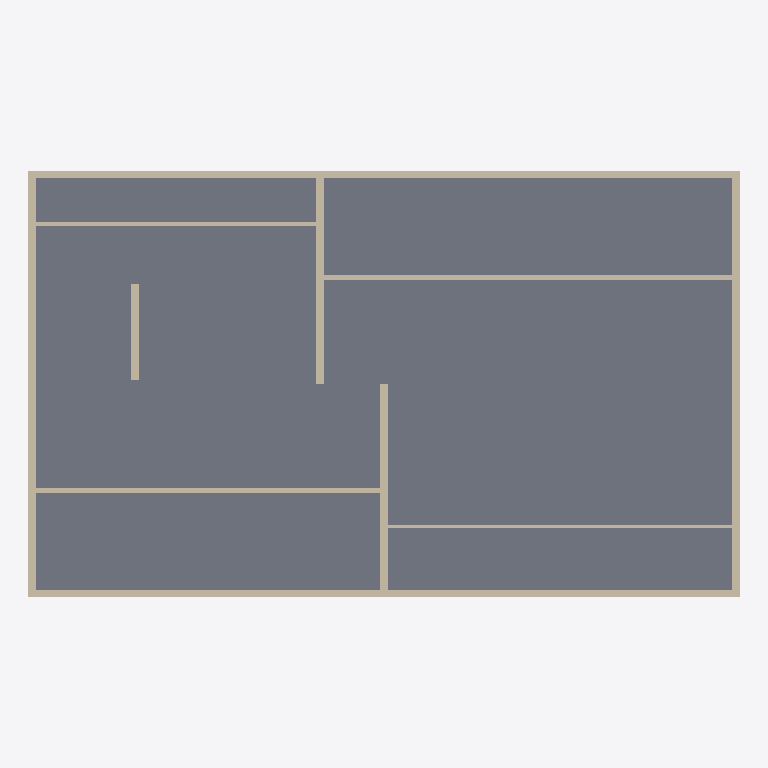
Plan cut of the same IFC building model at storey '2. kerros' (level 3.25 m, cut at 4.65 m), seen from above with north up, elements coloured by IFC class: 11 walls (beige), 1 slab (grey). Cut surfaces are drawn darker.
Extent 20.0 m × 12.0 m × 8.1 m (x, y, z). Storeys (2): 1. kerros at 0.00 m; 2. kerros at 3.25 m. Elements (22): 20 IfcWall, 2 IfcSlab.

HEADER;
FILE_DESCRIPTION(('ViewDefinition [ReferenceView]'),'2;1');
FILE_NAME('esimerkki.ifc','2026-10-24T16:40:00',('Lastutec'),('Lastutec'),'gen','gen','');
FILE_SCHEMA(('IFC4'));
ENDSEC;
DATA;
#15=IFCPROJECT('0s6vk__Wv0Bh$X70pOci5r',#6,'Testikohde',$,$,$,$,(#13),#10);
#19=IFCSITE('1EWIG8vDX9mv$jZzRgmkag',#6,'Tontti',$,$,#18,$,$,.ELEMENT.,$,$,$,$,$);
#23=IFCBUILDING('00Hc9ZdhHFKBFeNsuwYqbA',#6,'Rakennus',$,$,#22,$,$,.ELEMENT.,$,$,$);
#29=IFCBUILDINGSTOREY('0s2pNr3WP8dPZiyOewvqqq',#6,'1. kerros',$,$,#28,$,$,.ELEMENT.,0.0);
#33=IFCBUILDINGSTOREY('3RtPwmbsjBXRQNxCKSYvXl',#6,'2. kerros',$,$,#32,$,$,.ELEMENT.,3250.0);
#262=IFCSLAB('2qXC$pHxv7j838s64Zg4kW',#6,'VP1',$,$,#252,#261,$,.FLOOR.);
#201=IFCWALL('16G7Mz6pr6G9Dt$5YvFgDn',#6,'UL3 betoni',$,'Ulkoseinä betoni 200',#191,#200,'UL3',.PARTITIONING.);
#159=IFCWALL('3LidKUmwX9DfrlzuIa9KAi',#6,'UL1 betoni',$,'Ulkoseinä betoni 200',#149,#158,'UL1',.PARTITIONING.);
#180=IFCWALL('31bmencD50OxBi4NE3tXhM',#6,'UL2 betoni',$,'Ulkoseinä betoni 200',#170,#179,'UL2',.PARTITIONING.);
#222=IFCWALL('1zJjxJX3b63A1KQdsg5xtV',#6,'UL4 betoni',$,'Ulkoseinä betoni 200',#212,#221,'UL4',.PARTITIONING.);
#465=IFCWALL('3Ggm7VEBLEXfyB2iWCx4K0',#6,'VS-13 harkko130 yläpää vapaa',$,'Kahi VS130',#455,#464,'VS-13',.PARTITIONING.);
#398=IFCWALL('0Dx13BdW1Cwwoq$WLGLaq9',#6,'VS-11 harkko130 4 reunaa',$,'Kahi VS130',#388,#397,'VS-11',.PARTITIONING.);
#243=IFCWALL('05ur2RGibDF8pCvm1KV2Gn',#6,'KS1 betoni',$,'Kantava väliseinä betoni 200',#233,#242,'KS1',.PARTITIONING.);
#444=IFCWALL('0SxLLIQDP04Q9JMIX66yKY',#6,'KS2 betoni',$,'Kantava väliseinä betoni 200',#434,#443,'KS2',.PARTITIONING.);
#486=IFCWALL('3$dwq_bQ96UvPi$VuqOp0h',#6,'VS-14 harkko130 yläpää vapaa lyhyt',$,'Kahi VS130',#476,#485,'VS-14',.PARTITIONING.);
#423=IFCWALL('1fwxdckvT6Ew_mGz6zu3w$',#6,'VS-12 harkko85 4 reunaa',$,'Kahi VS85',#409,#422,'VS-12',.PARTITIONING.);
#507=IFCWALL('22RWmpqzbBmeGCZbEtUvd8',#6,'VS-15 kantava harkko',$,'Kahi KS240',#497,#506,'VS-15',.PARTITIONING.);
ENDSEC;
